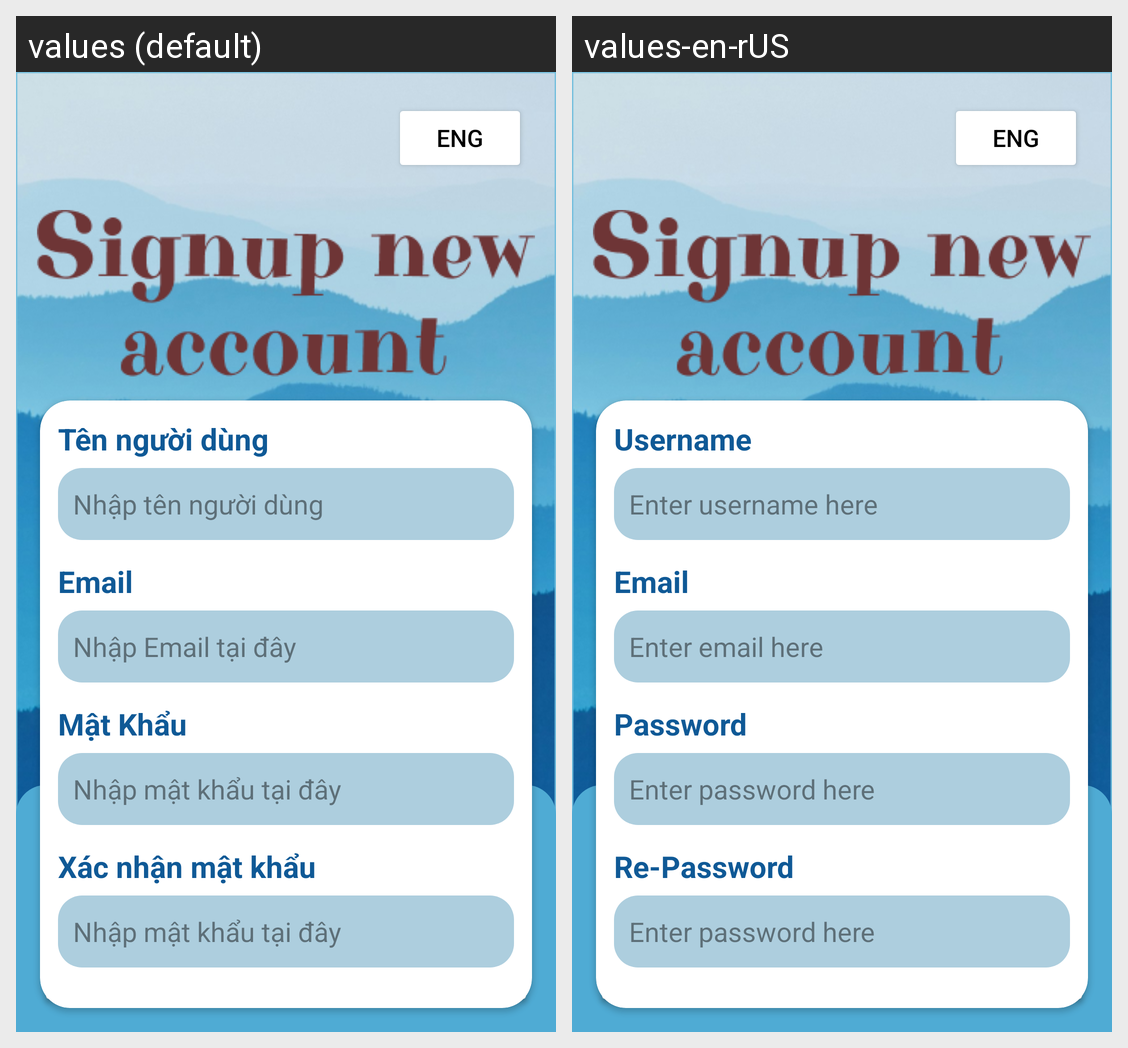

The Android screen above is rendered under two locales of the same app. Produce the string resources it draws, with the default and per-locale values.
Android screen res/layout/atv_signupscreen.xml rendered under 2 locales, left to right: values (default), values-en-rUS. Device: Nexus 5 (rendered at 1080×1920; each locale shown at half size, 540×960, under a caption strip naming it); theme Theme.DoAn.
Strings drawn on this screen, with the default value and each locale's value (text and hints the layout hard-codes, and strings that could not be matched under every locale, appear in the picture but are not listed):

language_ENG
  values: ENG
  values-en-rUS: ENG

txt_username
  values: Tên người dùng
  values-en-rUS: Username

editText_username
  values: Nhập tên người dùng
  values-en-rUS: Enter username here

txt_email
  values: Email
  values-en-rUS: Email

editText_email
  values: Nhập Email tại đây
  values-en-rUS: Enter email here

txt_password
  values: Mật Khẩu
  values-en-rUS: Password

editText_password
  values: Nhập mật khẩu tại đây
  values-en-rUS: Enter password here

txt_rePassword
  values: Xác nhận mật khẩu
  values-en-rUS: Re-Password

txt_askLogin
  values: Đã có tài khoản? Đăng nhập
  values-en-rUS: Already have an account? Login

btn_continueWGoogle
  values: Tiếp tục với google
  values-en-rUS: Continue with Google
